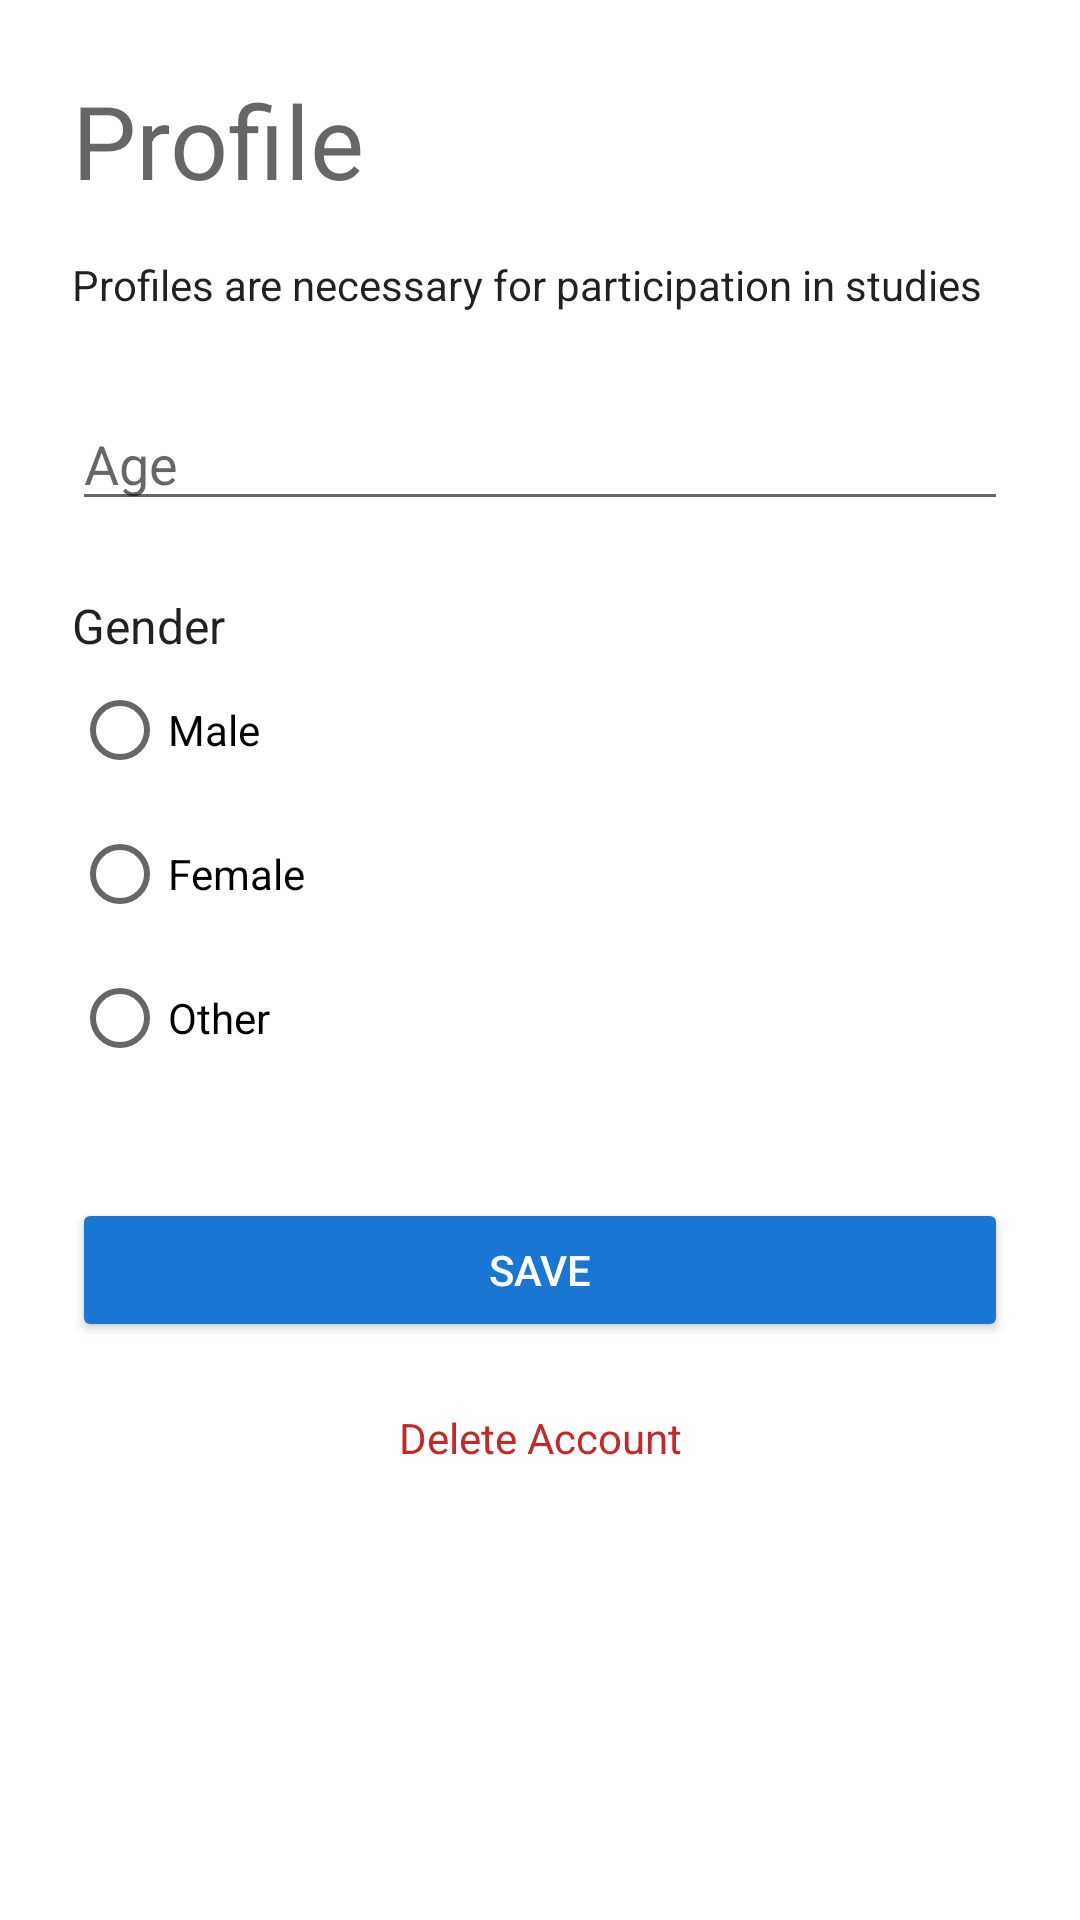

The Android layout XML behind this screen, and the referenced resources:
<!-- AndroidManifest.xml: application theme Theme.MyApplication -->
<!-- res/layout/activity_profile.xml -->
<?xml version="1.0" encoding="utf-8"?>
<ScrollView xmlns:android="http://schemas.android.com/apk/res/android"
    android:layout_width="match_parent"
    android:layout_height="match_parent"
    android:fillViewport="true">

    <LinearLayout
        android:layout_width="match_parent"
        android:layout_height="wrap_content"
        android:orientation="vertical"
        android:padding="24dp">

        <TextView
            android:layout_width="wrap_content"
            android:layout_height="wrap_content"
            android:text="@string/profile_heading"
            android:textAppearance="@style/TextAppearance.AppCompat.Display1" />

        <TextView
            android:layout_width="match_parent"
            android:layout_height="wrap_content"
            android:layout_marginTop="16dp"
            android:text="@string/profile_study_notice"
            android:textAppearance="@style/TextAppearance.AppCompat.Body1" />

        <EditText
            android:id="@+id/profileAge"
            android:layout_width="match_parent"
            android:layout_height="wrap_content"
            android:layout_marginTop="28dp"
            android:hint="@string/profile_age"
            android:inputType="number"
            android:maxLength="3" />

        <TextView
            android:layout_width="match_parent"
            android:layout_height="wrap_content"
            android:layout_marginTop="24dp"
            android:text="@string/profile_gender"
            android:textAppearance="@style/TextAppearance.AppCompat.Subhead" />

        <RadioGroup
            android:id="@+id/profileGenderGroup"
            android:layout_width="match_parent"
            android:layout_height="wrap_content"
            android:orientation="vertical">

            <RadioButton
                android:id="@+id/profileGenderMale"
                android:layout_width="wrap_content"
                android:layout_height="wrap_content"
                android:text="@string/profile_gender_male" />

            <RadioButton
                android:id="@+id/profileGenderFemale"
                android:layout_width="wrap_content"
                android:layout_height="wrap_content"
                android:text="@string/profile_gender_female" />

            <RadioButton
                android:id="@+id/profileGenderOther"
                android:layout_width="wrap_content"
                android:layout_height="wrap_content"
                android:text="@string/profile_gender_other" />
        </RadioGroup>

        <EditText
            android:id="@+id/profileOtherGender"
            android:layout_width="match_parent"
            android:layout_height="wrap_content"
            android:layout_marginTop="8dp"
            android:hint="@string/profile_other_gender_hint"
            android:inputType="textCapSentences"
            android:maxLength="100"
            android:visibility="gone" />

        <Button
            android:id="@+id/btnSaveProfile"
            android:layout_width="match_parent"
            android:layout_height="wrap_content"
            android:layout_marginTop="36dp"
            android:backgroundTint="@color/sky_blue_dark"
            android:text="@string/profile_save"
            android:textColor="@color/white" />

        <Button
            android:id="@+id/btnDeleteAccount"
            style="@style/App.TextButton"
            android:layout_width="match_parent"
            android:layout_height="wrap_content"
            android:layout_marginTop="8dp"
            android:text="@string/profile_delete_account"
            android:textColor="@color/leave_red" />

    </LinearLayout>
</ScrollView>
<!-- resources referenced by this layout -->
<resources>
  <color name="leave_red">#C62828</color>
  <color name="sky_blue_dark">#1976D2</color>
  <color name="white">#FFFFFFFF</color>
  <string name="profile_age">Age</string>
  <string name="profile_delete_account">Delete Account</string>
  <string name="profile_gender">Gender</string>
  <string name="profile_gender_female">Female</string>
  <string name="profile_gender_male">Male</string>
  <string name="profile_gender_other">Other</string>
  <string name="profile_heading">Profile</string>
  <string name="profile_other_gender_hint">Enter your gender</string>
  <string name="profile_save">Save</string>
  <string name="profile_study_notice">Profiles are necessary for participation in studies</string>
  <style name="App.TextButton" parent="Widget.Material3.Button.TextButton">
          <item name="android:textSize">14sp</item>
      </style>
  <style name="Theme.MyApplication" parent="Theme.MaterialComponents.DayNight.NoActionBar">
          
          <item name="colorPrimary">@color/sky_blue_dark</item>
          <item name="colorPrimaryVariant">@color/sky_blue</item>
          <item name="colorOnPrimary">@color/white</item>
          
          <item name="colorSecondary">@color/teal_200</item>
          <item name="colorSecondaryVariant">@color/teal_700</item>
          <item name="colorOnSecondary">@color/black</item>
          
          <item name="android:statusBarColor">@color/sky_blue</item>
          
      </style>
  <color name="sky_blue">#4FC3F7</color>
  <color name="teal_200">#FF03DAC5</color>
  <color name="teal_700">#FF018786</color>
  <color name="black">#FF000000</color>
</resources>
